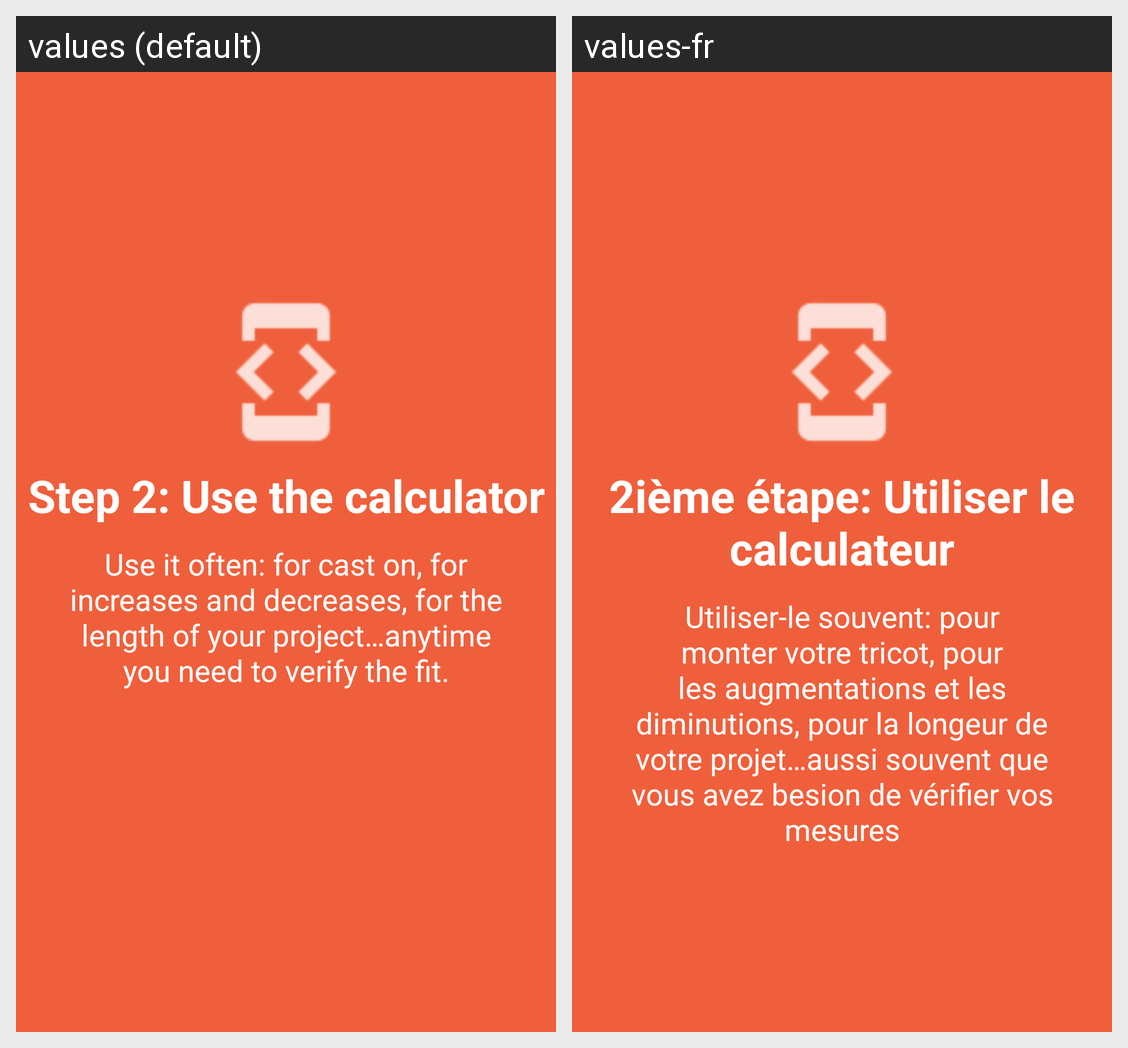

Strings drawn on this Android screen and how each of the app's shown locales translates them:
Android screen res/layout/onboarding3.xml rendered under 2 locales, left to right: values (default), values-fr. Device: Nexus 5 (rendered at 1080×1920; each locale shown at half size, 540×960, under a caption strip naming it); theme AppTheme.
Strings drawn on this screen, with the default value and each locale's value (text and hints the layout hard-codes, and strings that could not be matched under every locale, appear in the picture but are not listed):

slide3Description
  values: Use it often: for cast on, for increases and decreases, for the length of your project…anytime you need to verify the fit.
  values-fr: Utiliser-le souvent: pour monter votre tricot, pour les augmentations et les diminutions, pour la longeur de votre projet…aussi souvent que vous avez besion de vérifier vos mesures

slide3Title
  values: Step 2: Use the calculator
  values-fr: 2ième étape: Utiliser le calculateur
